Image classification data set "dataset" (UtrechtUniversity/insects on GitHub). Class labels (26): ant, bee, bee apis, bee bombus, beetle, beetle coccinellidae, beetle oedemeridae, bug, bug graphosoma, fly, fly empididae, fly sarcophagidae, fly small, hfly episyr, hfly eristal, hfly eupeo, hfly myathr, hfly sphaero, hoverfly syrphus, lepi, background non-insect, bird non-insect, dirt non-insect, shadow non-insect, scorpionfly, wasp.

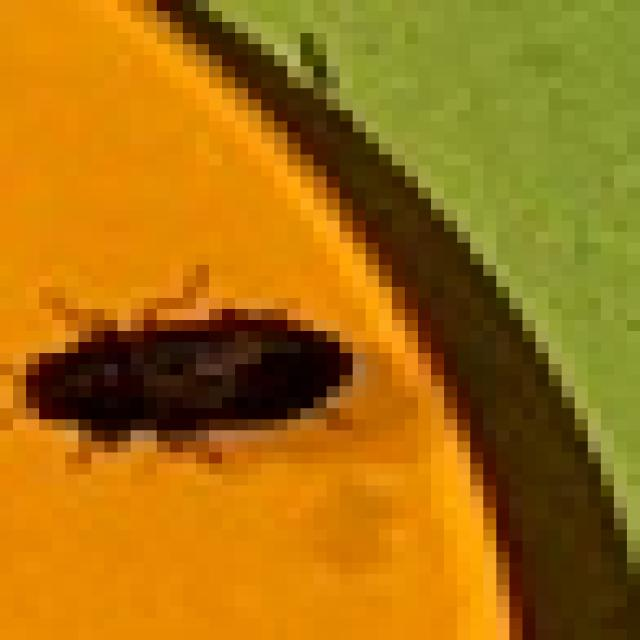
Label: beetle

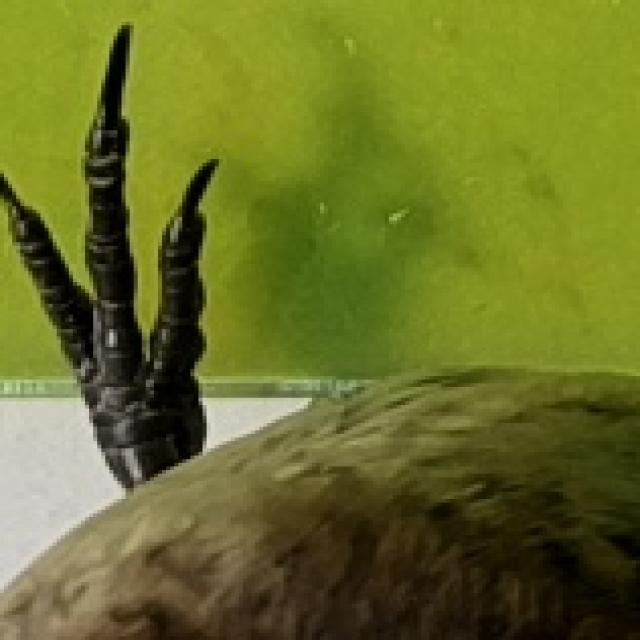
Label: bird non-insect

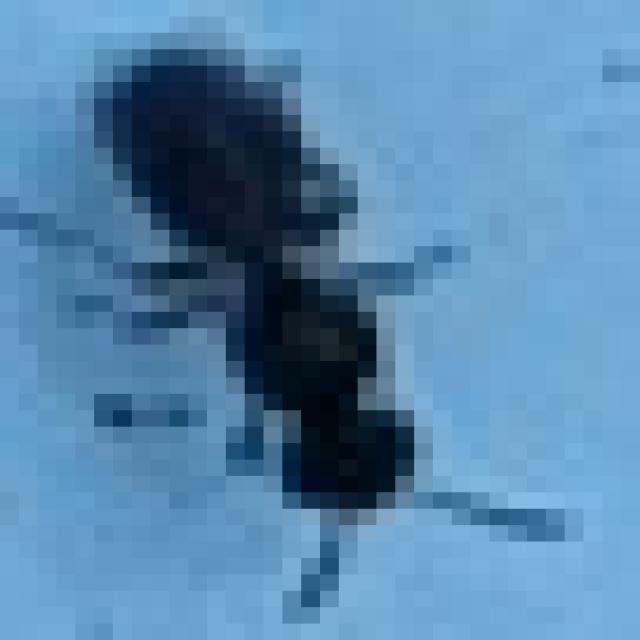
Label: bee

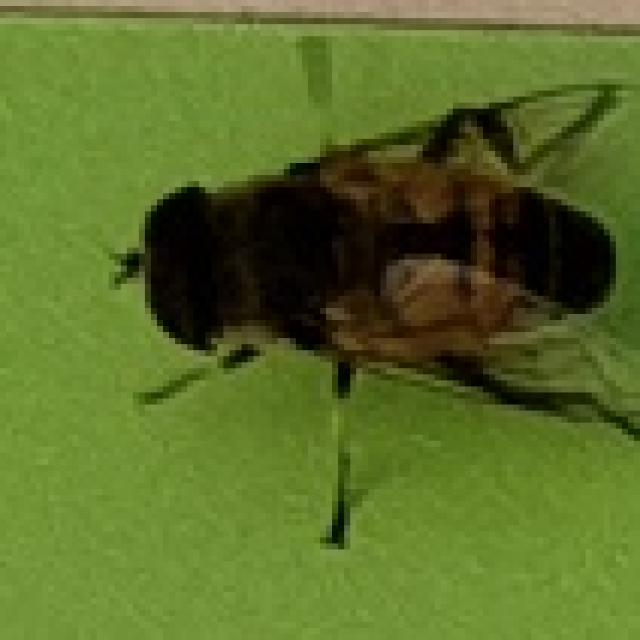
Label: hfly eristal

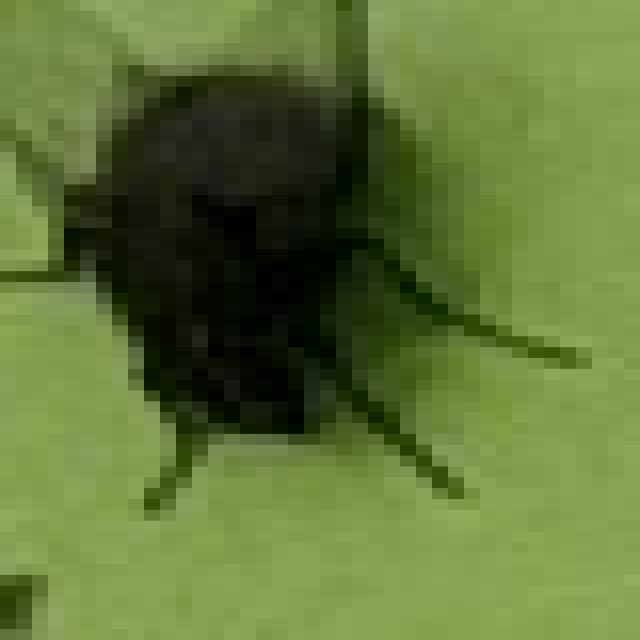
Label: fly

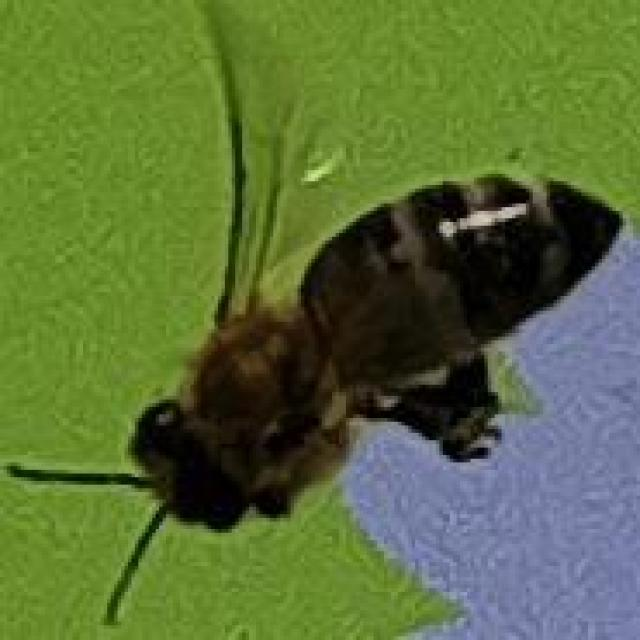
Label: bee apis
